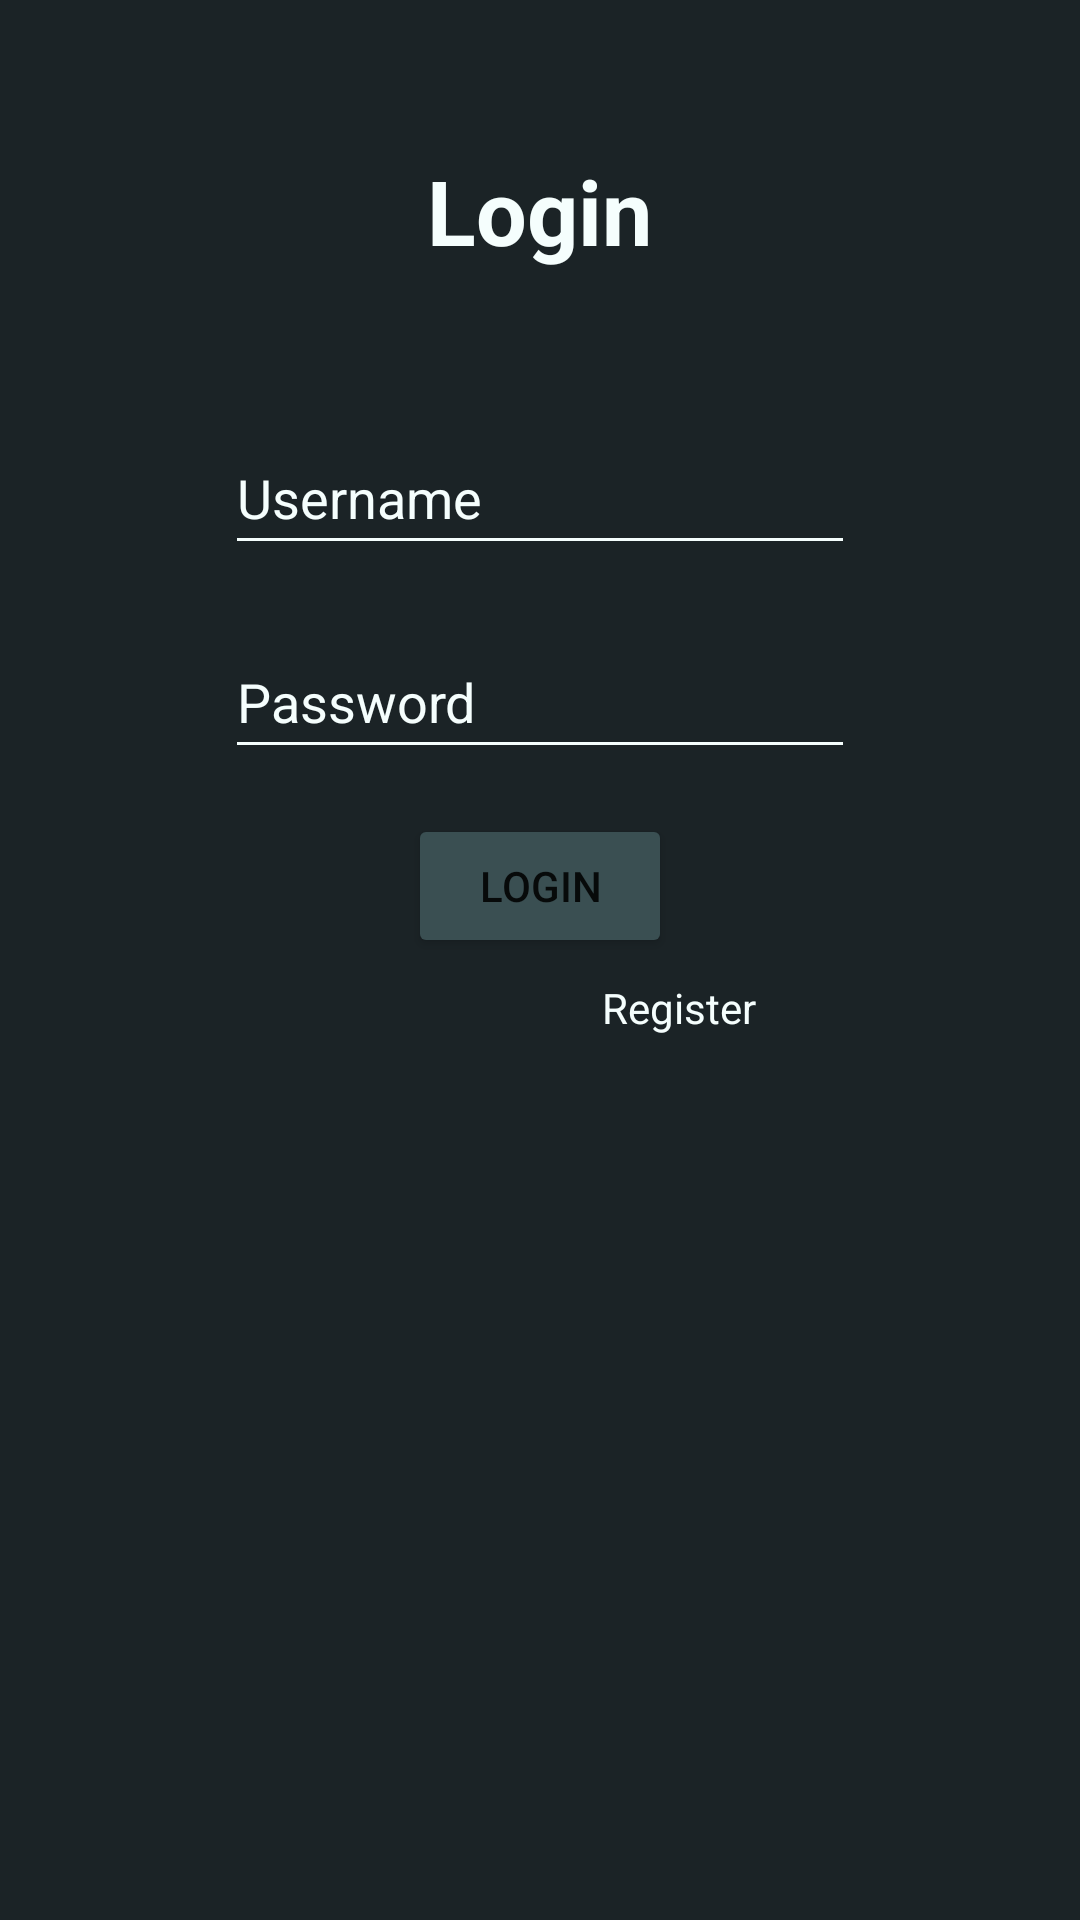

Write the Android layout XML for this screen, with the resource values it uses.
<!-- AndroidManifest.xml: application theme Theme.DesainLayoutTopicLima -->
<!-- res/layout/relative_login.xml -->
<?xml version="1.0" encoding="utf-8"?>
<RelativeLayout xmlns:android="http://schemas.android.com/apk/res/android"
    xmlns:app="http://schemas.android.com/apk/res-auto"
    xmlns:tools="http://schemas.android.com/tools"
    android:layout_width="match_parent"
    android:layout_height="match_parent"
    android:background="@color/hitam">

    <TextView
        android:id="@+id/tv_login"
        android:layout_width="wrap_content"
        android:layout_height="wrap_content"
        android:layout_marginTop="50dp"
        android:layout_centerHorizontal="true"
        android:textSize="30sp"
        android:layout_marginBottom="50dp"
        android:textColor="@color/putih"
        android:textStyle="bold"
        android:text="@string/login" />

    <EditText
        android:id="@+id/et_username"
        android:layout_width="wrap_content"
        android:layout_height="wrap_content"
        android:layout_below="@id/tv_login"
        android:ems="10"
        android:hint="@string/etusername"
        android:layout_marginBottom="20dp"
        android:layout_centerHorizontal="true"
        android:inputType="textPersonName"
        android:textColorHint="@color/putih"
        android:backgroundTint="@color/putih"
        android:minHeight="48dp"
        android:autofillHints="" />

    <EditText
        android:id="@+id/et_password"
        android:layout_width="wrap_content"
        android:layout_height="wrap_content"
        android:layout_below="@id/et_username"
        android:ems="10"
        android:hint="@string/etpassword"
        android:inputType="textPassword"
        android:layout_centerHorizontal="true"
        android:layout_marginBottom="15dp"
        android:minHeight="48dp"
        android:textColorHint="@color/putih"
        android:backgroundTint="@color/putih"
        android:autofillHints="" />

    <Button
        android:id="@+id/button_login"
        android:layout_width="wrap_content"
        android:layout_height="wrap_content"
        android:layout_below="@id/et_password"
        android:layout_centerHorizontal="true"
        android:backgroundTint="@color/abu"
        android:text="@string/login"
        tools:ignore="DuplicateSpeakableTextCheck" />

    <TextView
        android:id="@+id/tvregister"
        android:layout_width="wrap_content"
        android:layout_height="wrap_content"
        android:layout_below="@id/button_login"
        android:layout_alignParentEnd="true"
        android:layout_marginTop="7dp"
        android:layout_marginEnd="108dp"
        android:text="@string/tvregister"
        android:textColor="@color/putih" />
</RelativeLayout>
<!-- resources referenced by this layout -->
<resources>
  <color name="abu">#3A4F52</color>
  <color name="hitam">#1B2326</color>
  <color name="putih">#F5FEFD</color>
  <string name="etpassword">Password</string>
  <string name="etusername">Username</string>
  <string name="login">Login</string>
  <string name="tvregister">Register</string>
  <style name="Theme.DesainLayoutTopicLima" parent="Theme.MaterialComponents.DayNight.DarkActionBar">
          
          <item name="colorPrimary">@color/purple_500</item>
          <item name="colorPrimaryVariant">@color/purple_700</item>
          <item name="colorOnPrimary">@color/white</item>
          
          <item name="colorSecondary">@color/teal_200</item>
          <item name="colorSecondaryVariant">@color/teal_700</item>
          <item name="colorOnSecondary">@color/black</item>
          
          <item name="android:statusBarColor">?attr/colorPrimaryVariant</item>
          
      </style>
  <color name="purple_500">#FF6200EE</color>
  <color name="purple_700">#FF3700B3</color>
  <color name="white">#FFFFFFFF</color>
  <color name="teal_200">#FF03DAC5</color>
  <color name="teal_700">#FF018786</color>
  <color name="black">#F5FEFD</color>
</resources>
